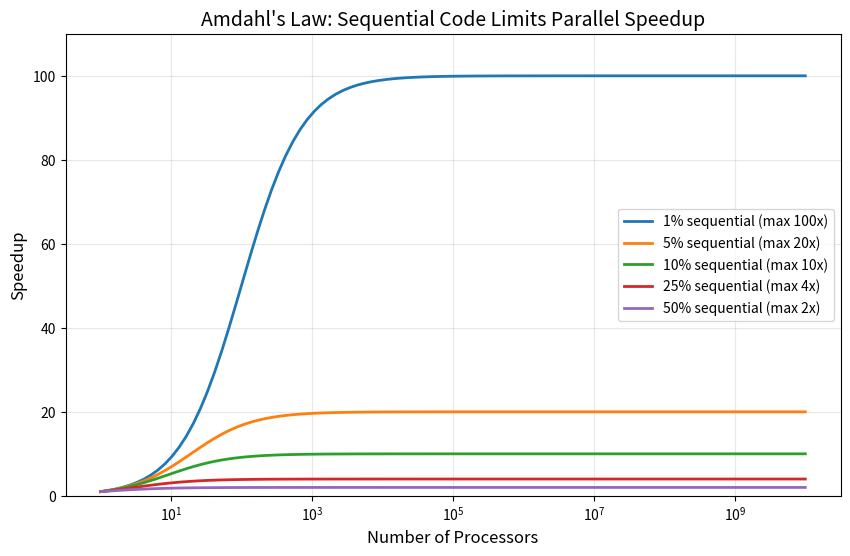

Source code (Python):
import numpy as np
import matplotlib.pyplot as plt
import time
from concurrent.futures import ThreadPoolExecutor, ProcessPoolExecutor

def amdahl_speedup(sequential_fraction, num_processors):
    """Calculate theoretical speedup using Amdahl's Law."""
    S = sequential_fraction
    P = 1 - S
    N = num_processors
    return 1 / (S + P / N)

def max_speedup(sequential_fraction):
    """Maximum possible speedup (infinite processors)."""
    return 1 / sequential_fraction if sequential_fraction > 0 else float('inf')

# Example calculations
print("Amdahl's Law Examples:")
print("=" * 50)

for seq_pct in [1, 5, 10, 25, 50]:
    seq_frac = seq_pct / 100
    print(f"\n{seq_pct}% sequential code:")
    print(f"  Max possible speedup: {max_speedup(seq_frac):.1f}x")
    for n in [4, 16, 64, 256, 1024]:
        speedup = amdahl_speedup(seq_frac, n)
        efficiency = speedup / n * 100
        print(f"  {n:4d} processors: {speedup:6.2f}x speedup ({efficiency:5.1f}% efficiency)")

# Plot speedup vs number of processors for different sequential fractions
processors = np.logspace(0, 10, 100)  # 1 to 10 billion processors
sequential_fractions = [0.01, 0.05, 0.10, 0.25, 0.50]

plt.figure(figsize=(10, 6))

for seq_frac in sequential_fractions:
    speedups = [amdahl_speedup(seq_frac, n) for n in processors]
    max_sp = max_speedup(seq_frac)
    label = f'{seq_frac*100:.0f}% sequential (max {max_sp:.0f}x)'
    plt.semilogx(processors, speedups, label=label, linewidth=2)

plt.xlabel('Number of Processors', fontsize=12)
plt.ylabel('Speedup', fontsize=12)
plt.title("Amdahl's Law: Sequential Code Limits Parallel Speedup", fontsize=14)
plt.legend()
plt.grid(True, alpha=0.3)
plt.ylim(0, 110)
plt.show()

print("\nKey insight: Even with 1 billion processors, 1% sequential code limits you to 100x speedup.")

def workload_with_bottleneck(data, sequential_setup_time=0.1):
    """
    Simulated workload with:
    - Sequential setup phase (can't be parallelized)
    - Parallel computation phase (can be parallelized)
    """
    # Sequential setup (e.g., loading data, initializing)
    time.sleep(sequential_setup_time)
    
    # Parallel computation
    result = np.sqrt(data) * np.sin(data) + np.exp(-data / 1000)
    
    return result

# Measure baseline
data = np.random.rand(10_000_000)

start = time.time()
result = workload_with_bottleneck(data, sequential_setup_time=0.1)
total_time = time.time() - start

print(f"Total time: {total_time:.3f}s")
print(f"Sequential portion: ~0.1s ({0.1/total_time*100:.1f}%)")
print(f"Parallel portion: ~{total_time-0.1:.3f}s ({(total_time-0.1)/total_time*100:.1f}%)")
print(f"\nMax theoretical speedup: {max_speedup(0.1/total_time):.1f}x")

# Simulate GPU kernel launch overhead impact
def simulate_gpu_workload(compute_time_ms, num_kernels, launch_overhead_us=10):
    """
    Simulate GPU workload with kernel launch overhead.
    
    Args:
        compute_time_ms: Total GPU compute time in milliseconds
        num_kernels: Number of separate kernel launches
        launch_overhead_us: Overhead per launch in microseconds
    """
    compute_time_s = compute_time_ms / 1000
    launch_time_s = (num_kernels * launch_overhead_us) / 1_000_000
    
    total_time = compute_time_s + launch_time_s
    sequential_fraction = launch_time_s / total_time
    
    return {
        'total_time_ms': total_time * 1000,
        'compute_time_ms': compute_time_ms,
        'launch_overhead_ms': launch_time_s * 1000,
        'sequential_fraction': sequential_fraction,
        'max_speedup': max_speedup(sequential_fraction) if sequential_fraction > 0 else float('inf')
    }

print("Impact of kernel launch overhead:")
print("=" * 60)

scenarios = [
    (100, 10, "Large kernels (10 launches, 100ms compute)"),
    (10, 100, "Medium kernels (100 launches, 10ms compute)"),
    (1, 1000, "Small kernels (1000 launches, 1ms compute)"),
    (0.1, 10000, "Tiny kernels (10k launches, 0.1ms compute)"),
]

for compute_ms, num_kernels, desc in scenarios:
    result = simulate_gpu_workload(compute_ms, num_kernels)
    print(f"\n{desc}:")
    print(f"  Launch overhead: {result['launch_overhead_ms']:.2f}ms ({result['sequential_fraction']*100:.1f}% of total)")
    print(f"  Theoretical max speedup from more GPU cores: {result['max_speedup']:.1f}x")

# Your calculation here
data_loading = 200
preprocessing = 50
forward = 100
backward = 150
optimizer = 30

sequential_time = data_loading + preprocessing
parallel_time = forward + backward + optimizer
total_time = sequential_time + parallel_time

sequential_fraction = sequential_time / total_time

print(f"Sequential time: {sequential_time}ms ({sequential_fraction*100:.1f}%)")
print(f"Parallel time: {parallel_time}ms ({(1-sequential_fraction)*100:.1f}%)")
print(f"\nMax speedup from infinitely fast GPU: {max_speedup(sequential_fraction):.2f}x")
print(f"\nTo improve further, you need to optimize: data loading and preprocessing!")